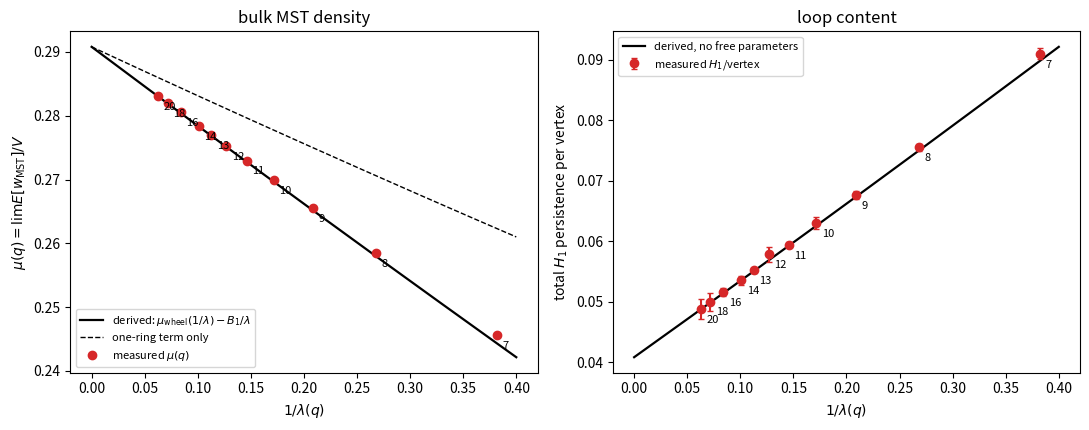

Recreate this plot in Python.
"""
Derived law vs measurement, q >= 7. Prints LaTeX table rows and draws
figure_derived_law.png: measured mu(q) and H1/vertex against 1/lambda(q)
with the derived curves (no fitted parameters).
"""
import numpy as np
import matplotlib
matplotlib.use("Agg")
import matplotlib.pyplot as plt
from scipy.integrate import quad

MU = {7: 0.24557, 8: 0.25852, 9: 0.26548, 10: 0.26990, 11: 0.27297,
      12: 0.27532, 13: 0.27700, 14: 0.27837, 16: 0.28055, 18: 0.28198, 20: 0.28310}
H1 = {7: (0.0910, 0.0009), 8: (0.0755, 0.0005), 9: (0.0676, 0.0007),
      10: (0.0630, 0.0010), 11: (0.0594, 0.0004), 12: (0.0578, 0.0013),
      13: (0.0552, 0.0004), 14: (0.0535, 0.0008), 16: (0.0516, 0.0006),
      18: (0.0500, 0.0015), 20: (0.0488, 0.0016)}


def lam(q):
    a = q - 4
    return (a + np.sqrt(a * a - 4)) / 2


def c_wheel(p, a):
    return (1 - p) ** 3 * (1 - a * p) / (1 - p * (1 - p) * (1 - a * p))


def c_eff(p):
    beta = (p / (1 - p + p * p)) ** 2
    pe = p + (1 - p) * beta
    return (1 - pe) ** 2 * (1 - p) / (1 - pe * (1 - p))


def mu_wheel(a):
    return quad(lambda p: c_wheel(p, a), 0, 1)[0]


B1 = quad(lambda p: c_wheel(p, 0.0) - c_eff(p), 0, 1, limit=200)[0]
mu0 = mu_wheel(0.0)


def mu_pred(a):
    return mu_wheel(a) - B1 * a


def h1_pred(a):
    return mu_pred(a) - 0.25 + a / 4


print(f"mu_wheel(0) = {mu0:.5f} = 3/2 - 2pi/(3 sqrt3) = {1.5 - 2*np.pi/(3*np.sqrt(3)):.5f}")
print(f"B1 = {B1:.5f}")
print(f"H1 intercept 5/4 - 2pi/(3 sqrt3) = {1.25 - 2*np.pi/(3*np.sqrt(3)):.5f}")

print("\n--- mu table rows (q & lambda & measured & predicted & diff) ---")
mu_d = []
for q, m in MU.items():
    a = 1 / lam(q)
    pm = mu_pred(a)
    mu_d.append(pm - m)
    print(f"{q} & {lam(q):.3f} & {m:.5f} & {pm:.5f} & ${pm-m:+.5f}$ \\\\")
print(f"rms {np.sqrt(np.mean(np.square(mu_d))):.5f}, max {np.max(np.abs(mu_d)):.5f}")

print("\n--- H1 table rows (q & measured +- & predicted & diff) ---")
h_d = []
for q, (m, e) in H1.items():
    a = 1 / lam(q)
    ph = h1_pred(a)
    h_d.append(ph - m)
    print(f"{q} & ${m:.4f}\\pm{e:.4f}$ & {ph:.4f} & ${ph-m:+.4f}$ \\\\")
print(f"rms {np.sqrt(np.mean(np.square(h_d))):.5f}, max {np.max(np.abs(h_d)):.5f}")

# effective slope of the derived H1 law over the tested range, for comparison with the fit
qs = np.array(list(H1))
al = 1 / np.array([lam(q) for q in qs])
hp = np.array([h1_pred(a) for a in al])
slope, intercept = np.polyfit(al, hp, 1)
print(f"\nlinear fit to the *derived* H1 curve over q=7..20: {intercept:.4f} + {slope:.4f}/lambda")

# ---- figure ----
aa = np.linspace(0.0, 0.40, 200)
fig, axes = plt.subplots(1, 2, figsize=(11, 4.4))
ax = axes[0]
ax.plot(aa, [mu_pred(a) for a in aa], "k-", lw=1.6, label="derived: $\\mu_{\\rm wheel}(1/\\lambda) - B_1/\\lambda$")
ax.plot(aa, [mu_wheel(a) for a in aa], "k--", lw=1.0, label="one-ring term only")
ax.plot(al, [MU[q] for q in qs], "o", color="#d62728", ms=6, label="measured $\\mu(q)$")
for q, a in zip(qs, al):
    ax.annotate(str(q), (a, MU[q]), textcoords="offset points", xytext=(4, -10), fontsize=8)
ax.set_xlabel("$1/\\lambda(q)$")
ax.set_ylabel("$\\mu(q) = \\lim E[w_{\\rm MST}]/V$")
ax.set_title("bulk MST density")
ax.legend(fontsize=8, loc="lower left")

ax = axes[1]
ax.plot(aa, [h1_pred(a) for a in aa], "k-", lw=1.6, label="derived, no free parameters")
ax.errorbar(al, [H1[q][0] for q in qs], yerr=[H1[q][1] for q in qs], fmt="o",
            color="#d62728", ms=6, capsize=2, label="measured $H_1$/vertex")
for q, a in zip(qs, al):
    ax.annotate(str(q), (a, H1[q][0]), textcoords="offset points", xytext=(4, -10), fontsize=8)
ax.set_xlabel("$1/\\lambda(q)$")
ax.set_ylabel("total $H_1$ persistence per vertex")
ax.set_title("loop content")
ax.legend(fontsize=8, loc="upper left")
fig.tight_layout()
fig.savefig("figure_derived_law.png", dpi=220)
print("saved figure_derived_law.png")
